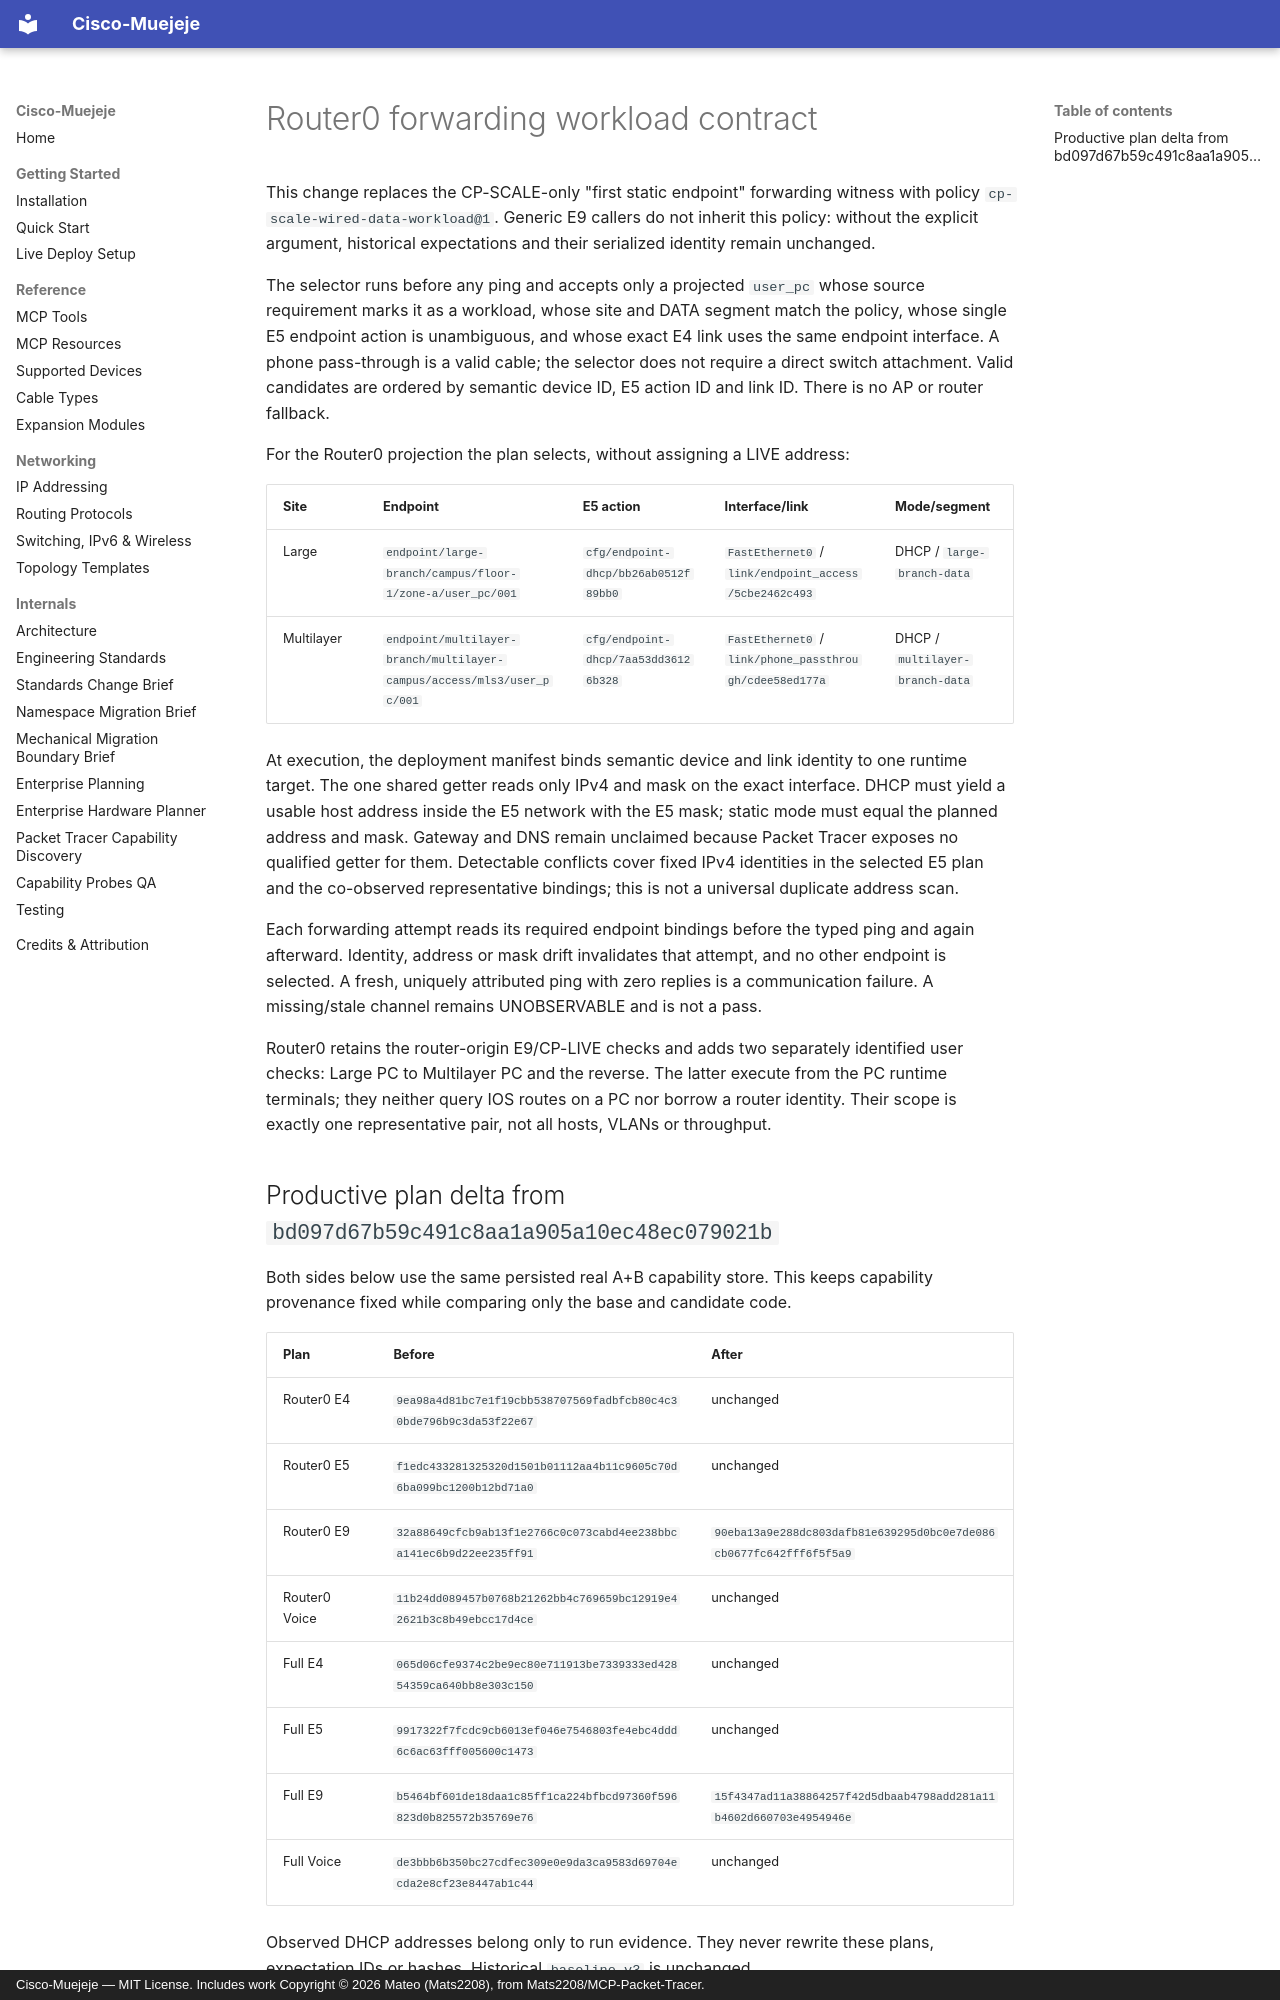

repository: andres18113/cisco-muejeje · page: architecture/router0-forwarding-workload-contract/index.html · generator: mkdocs · copyright: Cisco-Muejeje — MIT License. Includes work Copyright © 2026 Mateo (Mats2208), from Mats2208/MCP-Packet-Tracer.

# Router0 forwarding workload contract

This change replaces the CP-SCALE-only "first static endpoint" forwarding
witness with policy `cp-scale-wired-data-workload@1`. Generic E9 callers do not
inherit this policy: without the explicit argument, historical expectations and
their serialized identity remain unchanged.

The selector runs before any ping and accepts only a projected `user_pc` whose
source requirement marks it as a workload, whose site and DATA segment match
the policy, whose single E5 endpoint action is unambiguous, and whose exact E4
link uses the same endpoint interface. A phone pass-through is a valid cable;
the selector does not require a direct switch attachment. Valid candidates are
ordered by semantic device ID, E5 action ID and link ID. There is no AP or
router fallback.

For the Router0 projection the plan selects, without assigning a LIVE address:

| Site | Endpoint | E5 action | Interface/link | Mode/segment |
| --- | --- | --- | --- | --- |
| Large | `endpoint/large-branch/campus/floor-1/zone-a/user_pc/001` | `cfg/endpoint-dhcp/bb26ab0512f89bb0` | `FastEthernet0` / `link/endpoint_access/5cbe2462c493` | DHCP / `large-branch-data` |
| Multilayer | `endpoint/multilayer-branch/multilayer-campus/access/mls3/user_pc/001` | `cfg/endpoint-dhcp/7aa53dd36126b328` | `FastEthernet0` / `link/phone_passthrough/cdee58ed177a` | DHCP / `multilayer-branch-data` |

At execution, the deployment manifest binds semantic device and link identity
to one runtime target. The one shared getter reads only IPv4 and mask on the
exact interface. DHCP must yield a usable host address inside the E5 network
with the E5 mask; static mode must equal the planned address and mask. Gateway
and DNS remain unclaimed because Packet Tracer exposes no qualified getter for
them. Detectable conflicts cover fixed IPv4 identities in the selected E5 plan
and the co-observed representative bindings; this is not a universal duplicate
address scan.

Each forwarding attempt reads its required endpoint bindings before the typed
ping and again afterward. Identity, address or mask drift invalidates that
attempt, and no other endpoint is selected. A fresh, uniquely attributed ping
with zero replies is a communication failure. A missing/stale channel remains
UNOBSERVABLE and is not a pass.

Router0 retains the router-origin E9/CP-LIVE checks and adds two separately
identified user checks: Large PC to Multilayer PC and the reverse. The latter
execute from the PC runtime terminals; they neither query IOS routes on a PC nor
borrow a router identity. Their scope is exactly one representative pair, not
all hosts, VLANs or throughput.
